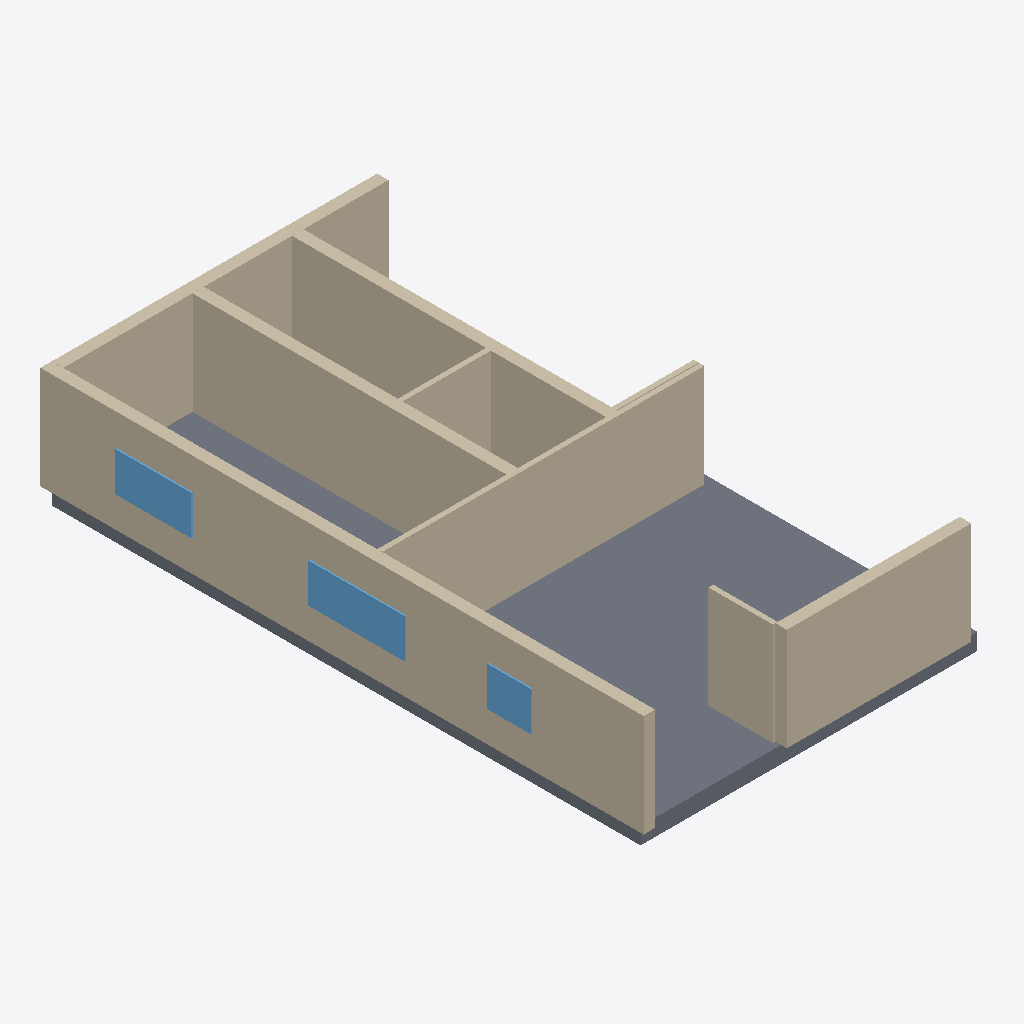
Isometric view of an IFC building model (IFC-SPF (STEP), schema IFC4, length unit millimetre), seen from the south-west, elements coloured by IFC class: 13 walls (beige), 4 windows (light blue), 1 slab (grey).
Extent 9.7 m × 17.1 m × 3.4 m (x, y, z). Elements (21): 14 IfcWall, 4 IfcWindow, 2 IfcDoor, 1 IfcSlab.

HEADER;
FILE_DESCRIPTION(('ViewDefinition[DesignTransferView]'),'2;1');
FILE_NAME('/dev/null','2026-11-14T07:49:07+02:00',(''),(''),'IfcOpenShell 0.9.0.post1','IfcOpenShell 0.9.0.post1','Nobody');
FILE_SCHEMA(('IFC4'));
ENDSEC;
DATA;
#1=IFCPROJECT('1mCTtcggbD7g58KoEwvM8v',$,'plan2ifc',$,$,$,$,(#10),#5);
#12=IFCSITE('0TN4WW$QbAQ9PRTClUhc2T',$,'Site',$,$,$,$,$,$,$,$,$,$,$);
#13=IFCBUILDING('0x_df8R3HBBODQEXUt_ALY',$,'Building',$,$,$,$,$,$,$,$,$);
#14=IFCBUILDINGSTOREY('3AKlSjDpP3vBPHid8mNc7L',$,'Level 0',$,$,$,$,$,$,$);
#18=IFCWALL('1vHeQQkMvEQuwfQ4L55IuV',$,'Wall',$,$,#40,#29,$,$);
#463=IFCSLAB('0XptF1gon42hoXXtrlJFqw',$,'Slab',$,$,#480,#470,$,$);
#63=IFCWALL('2ixe1MtIzBfw5lTKEyz6oM',$,'Wall',$,$,#84,#74,$,$);
#85=IFCWALL('2PHj4ty71F48lR5C6bxzrT',$,'Wall',$,$,#106,#96,$,$);
#283=IFCWALL('1nc23BFArB0QKv1Ib4XO$_',$,'Wall',$,$,#304,#294,$,$);
#41=IFCWALL('2GYAYwncTDExvibDDpIxsI',$,'Wall',$,$,#62,#52,$,$);
#217=IFCWALL('2dF6CQ3uDBsgwMfO1lU9aa',$,'Wall',$,$,#238,#228,$,$);
#173=IFCWALL('39bGoPTJf8AAD52aLPre0C',$,'Wall',$,$,#194,#184,$,$);
#195=IFCWALL('3eRB15cUX7lB16OF$0XzFp',$,'Wall',$,$,#216,#206,$,$);
#261=IFCWALL('2v7qkn9N13auhSfOKwUea6',$,'Wall',$,$,#282,#272,$,$);
#107=IFCWALL('2DadKrcEzCSPw1eYn0al1W',$,'Wall',$,$,#128,#118,$,$);
#375=IFCWINDOW('1AF_pYsQ92MQJ6Hi7$Huce',$,'Window',$,$,#396,#386,$,$,$,$,$,$);
#397=IFCWINDOW('2E1XiPt5X7TuCaPXS52TAI',$,'Window',$,$,#418,#408,$,$,$,$,$,$);
#305=IFCWALL('3DlV6snlz42BJnwL7bJYLl',$,'Wall',$,$,#326,#316,$,$);
#419=IFCWINDOW('0aLHkeau10Vvj4cscQWSGE',$,'Window',$,$,#440,#430,$,$,$,$,$,$);
#441=IFCWINDOW('31uXrQczb9qRgn5PVBrTiD',$,'Window',$,$,#462,#452,$,$,$,$,$,$);
#239=IFCWALL('36KmALSOT6Hgh1n$V6Tlj5',$,'Wall',$,$,#260,#250,$,$);
#129=IFCWALL('3P1jz_h0L5uRX84wU1xGCU',$,'Wall',$,$,#150,#140,$,$);
ENDSEC;
